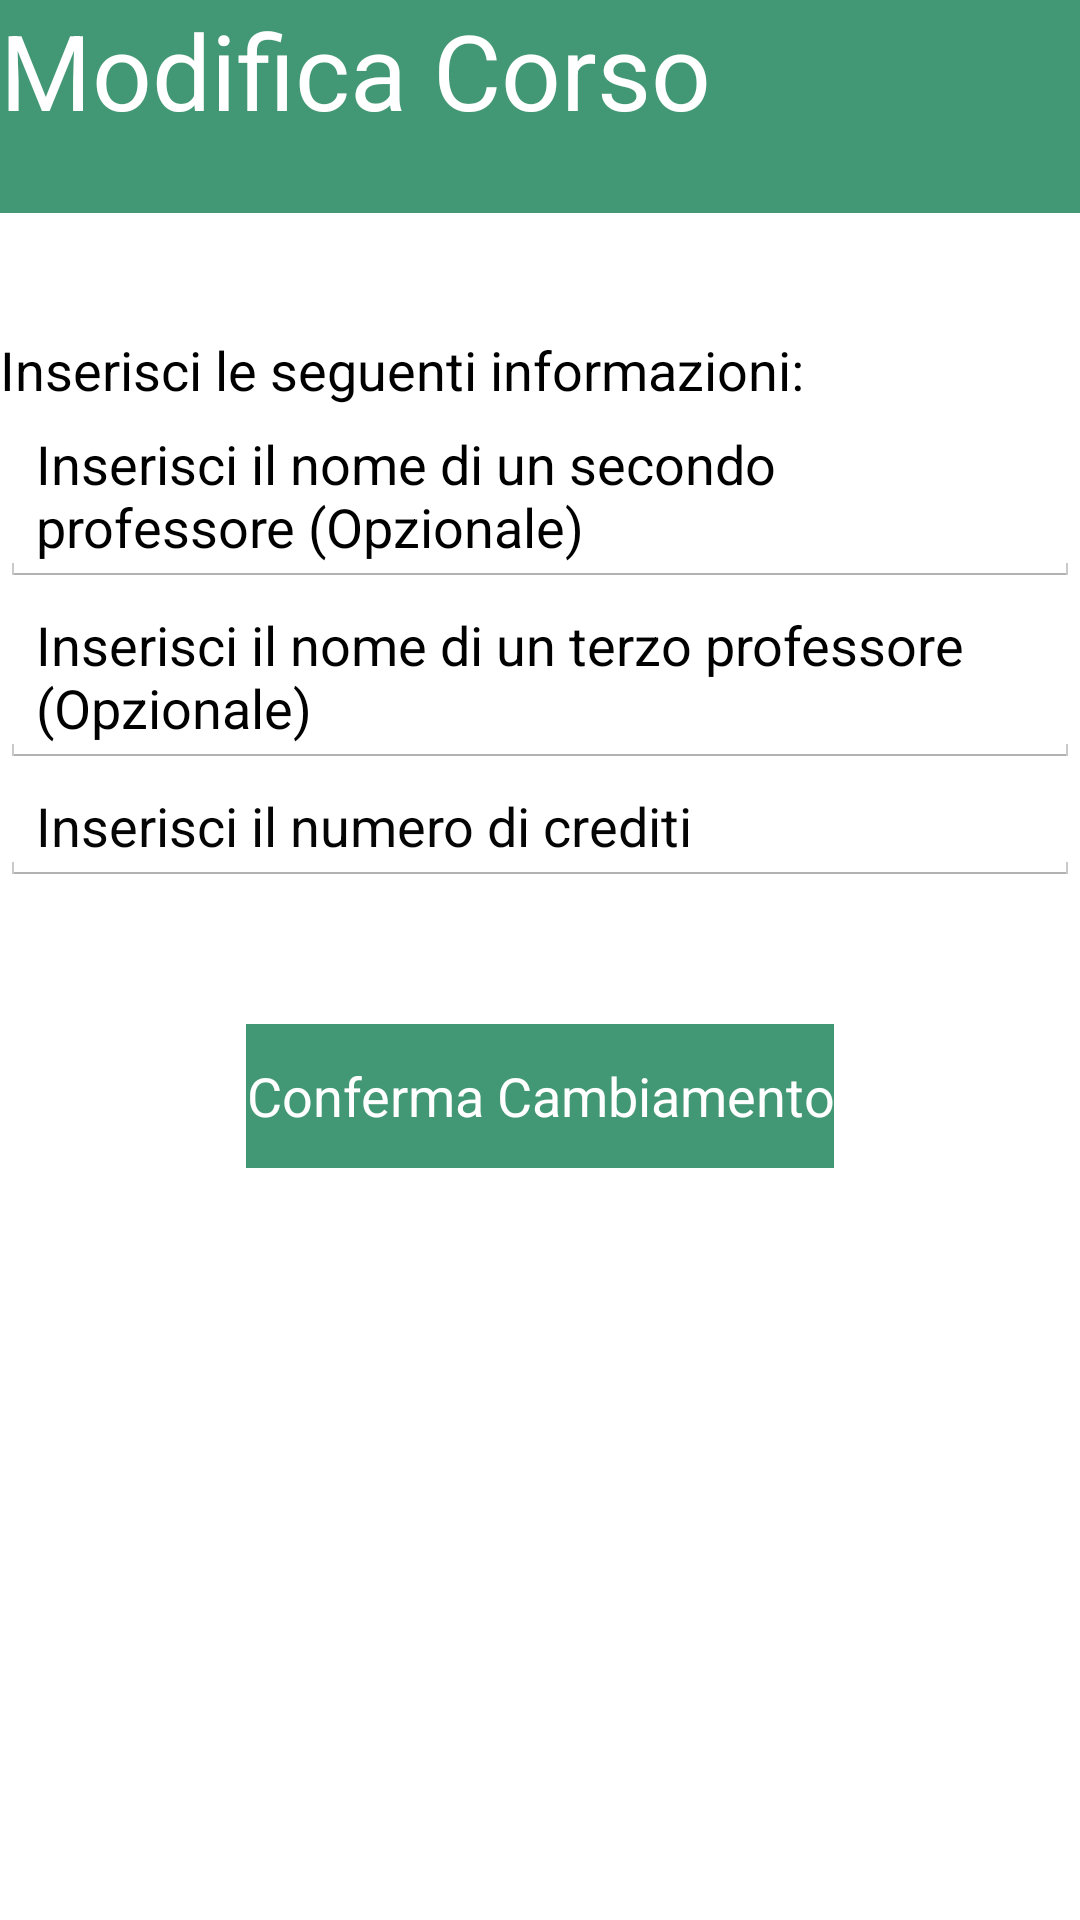

Layout XML and referenced resources for this Android screen:
<!-- AndroidManifest.xml: application theme AppTheme -->
<!-- res/layout/activity_edit_course.xml -->
<?xml version="1.0" encoding="utf-8"?>
<RelativeLayout xmlns:android="http://schemas.android.com/apk/res/android"
    android:orientation="vertical" android:layout_width="match_parent"
    android:layout_height="match_parent"
    android:background="#00222222">

    <Button
        android:layout_width="wrap_content"
        android:layout_height="wrap_content"
        android:text="@string/confirm_change"
        android:id="@+id/btEdit"
        android:background="#ff429874"
        android:textColor="#ffffffff"
        android:layout_below="@+id/linearLayout"
        android:layout_centerHorizontal="true"
        android:layout_marginTop="46dp" />

    <LinearLayout
        android:orientation="vertical"
        android:layout_width="fill_parent"
        android:layout_height="wrap_content"
        android:layout_alignBottom="@+id/tvTitle"
        android:layout_toLeftOf="@+id/tvTitle"
        android:layout_toStartOf="@+id/tvTitle"
        android:id="@+id/linearLayout2"
        android:background="#ff429874">

        <TextView
            android:layout_width="wrap_content"
            android:layout_height="wrap_content"
            android:textAppearance="?android:attr/textAppearanceLarge"
            android:text="@string/editCourse"
            android:textColor="#ffffffff"
            android:id="@+id/tvText"
            android:layout_alignParentTop="true"
            android:layout_centerHorizontal="true"
            android:textSize="35dp" />

        <TextView
            android:layout_width="wrap_content"
            android:layout_height="wrap_content"
            android:textAppearance="?android:attr/textAppearanceMedium"
            android:text=""
            android:id="@+id/tvTitle"
            android:layout_below="@+id/tvText"
            android:layout_centerHorizontal="true"
            android:textColor="#ffffffff" />

    </LinearLayout>

    <LinearLayout
        android:orientation="vertical"
        android:layout_width="match_parent"
        android:layout_height="wrap_content"
        android:id="@+id/linearLayout"
        android:layout_below="@+id/linearLayout2"
        android:layout_alignParentLeft="true"
        android:layout_alignParentStart="true">

        <TextView
            android:layout_width="match_parent"
            android:layout_height="wrap_content"
            android:textAppearance="?android:attr/textAppearanceMedium"
            android:text="@string/info_del"
            android:id="@+id/tvInfo"
            android:layout_marginTop="40dp"
            android:layout_below="@+id/tvText"
            android:layout_centerHorizontal="true"
            android:textColor="#ff000000" />

        <EditText
            android:layout_width="match_parent"
            android:layout_height="wrap_content"
            android:ems="10"
            android:id="@+id/etProf2"
            android:hint="@string/reg_prof2"
            android:layout_below="@+id/etChangeCfu"
            android:layout_centerHorizontal="true"
            android:textColor="#ff000000"
            android:textColorHighlight="#FFFFFF"
            android:textColorHint="#ff000000"/>

        <EditText
            android:layout_width="match_parent"
            android:layout_height="wrap_content"
            android:ems="10"
            android:id="@+id/etProf3"
            android:hint="@string/reg_prof3"
            android:layout_below="@+id/etProf2"
            android:layout_centerHorizontal="true"
            android:textColor="#ff000000"
            android:textColorHighlight="#FFFFFF"
            android:textColorHint="#ff010101"/>

        <EditText
            android:layout_width="match_parent"
            android:layout_height="wrap_content"
            android:ems="10"
            android:id="@+id/etChangeCfu"
            android:hint="@string/reg_cfu"
            android:textColor="#ff040404"
            android:textColorHighlight="#FFFFFF"
            android:textColorHint="#ff050505"
            android:layout_above="@+id/linearLayout"
            android:layout_alignParentLeft="true"
            android:layout_alignParentStart="true" />

    </LinearLayout>

</RelativeLayout>
<!-- resources referenced by this layout -->
<resources>
  <string name="confirm_change">Conferma Cambiamento</string>
  <string name="editCourse">Modifica Corso</string>
  <string name="info_del">Inserisci le seguenti informazioni:</string>
  <string name="reg_cfu">Inserisci il numero di crediti</string>
  <string name="reg_prof2">Inserisci il nome di un secondo professore (Opzionale)</string>
  <string name="reg_prof3">Inserisci il nome di un terzo professore (Opzionale)</string>
  <style name="AppTheme" parent="android:Theme.Holo.Light.DarkActionBar">
          <item name="android:actionBarStyle">@style/ActionBarStyle</item>
      </style>
  <style name="ActionBarStyle" parent="android:style/Widget.Holo.Light.ActionBar">
          <item name="android:colorBackground">#FF429874</item>
          <item name="android:textColor">#FFFFFF</item>
          <item name="android:background">#FF429874</item>
          <item name="android:titleTextStyle">@style/TitleTextStyle</item>
      </style>
  <style name="TitleTextStyle" parent="android:Theme.Holo.Light.DarkActionBar">
          <item name="android:textColor">#FFFFFF</item>
          
          <item name="android:textSize">20sp</item>
      </style>
</resources>
